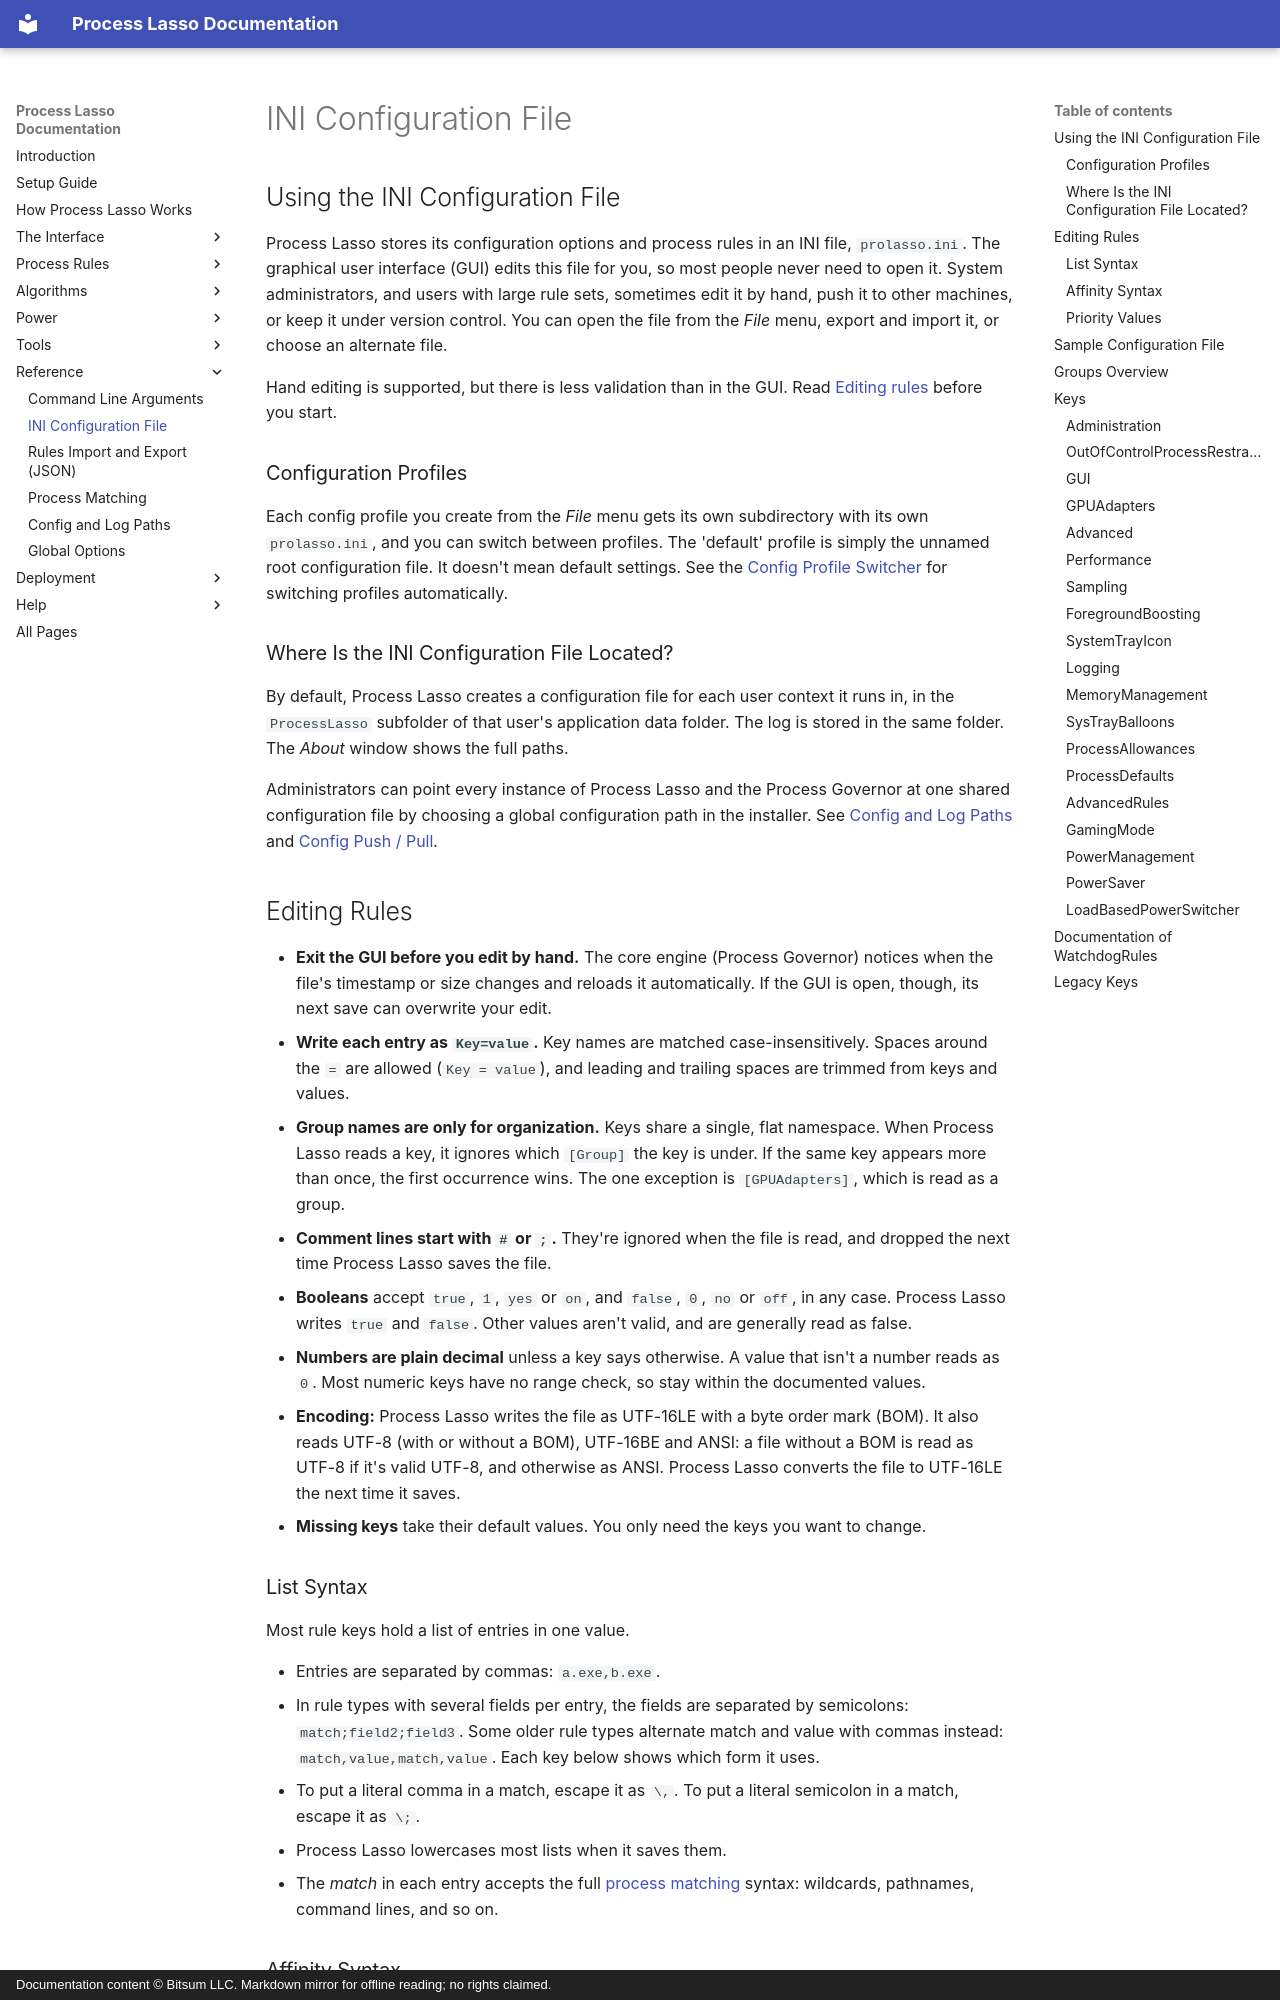

repository: Vstory/ProcessLasso-Docs · page: reference/ini-config.html · generator: mkdocs · copyright: Documentation content © Bitsum LLC. Markdown mirror for offline reading; no rights claimed.

<!-- source: https://bitsum.com/apps/process-lasso/docs/reference/ini-config/ -->

# INI Configuration File

## Using the INI Configuration File

Process Lasso stores its configuration options and process rules in an INI file, `prolasso.ini`. The graphical user interface (GUI) edits this file for you, so most people never need to open it. System administrators, and users with large rule sets, sometimes edit it by hand, push it to other machines, or keep it under version control. You can open the file from the *File* menu, export and import it, or choose an alternate file.

Hand editing is supported, but there is less validation than in the GUI. Read [Editing rules](ini-config.md#editing-rules) before you start.

### Configuration Profiles

Each config profile you create from the *File* menu gets its own subdirectory with its own `prolasso.ini`, and you can switch between profiles. The 'default' profile is simply the unnamed root configuration file. It doesn't mean default settings. See the [Config Profile Switcher](../power/config-profile-switcher.md) for switching profiles automatically.

### Where Is the INI Configuration File Located?

By default, Process Lasso creates a configuration file for each user context it runs in, in the `ProcessLasso` subfolder of that user's application data folder. The log is stored in the same folder. The *About* window shows the full paths.

Administrators can point every instance of Process Lasso and the Process Governor at one shared configuration file by choosing a global configuration path in the installer. See [Config and Log Paths](config-paths.md) and [Config Push / Pull](../deployment/config-push-pull.md).
